The GitHub repository Agya-Aboagye-Otchere/CSCI-6379-3D-Printing-Defect-Detection-and-Correction contains a labelled image folder "processed" with 6 categories: bed adhesion, layer shifting, over extrusion, stringing, under extrusion, warping. Examples follow, each with its label.

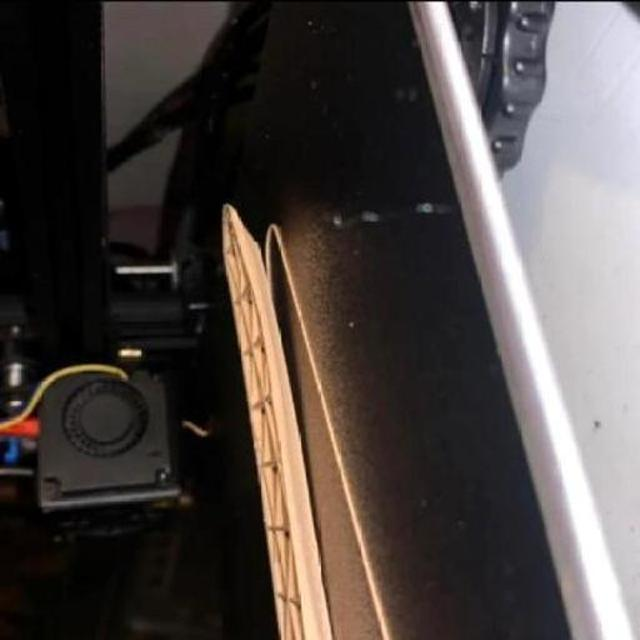
Label: warping

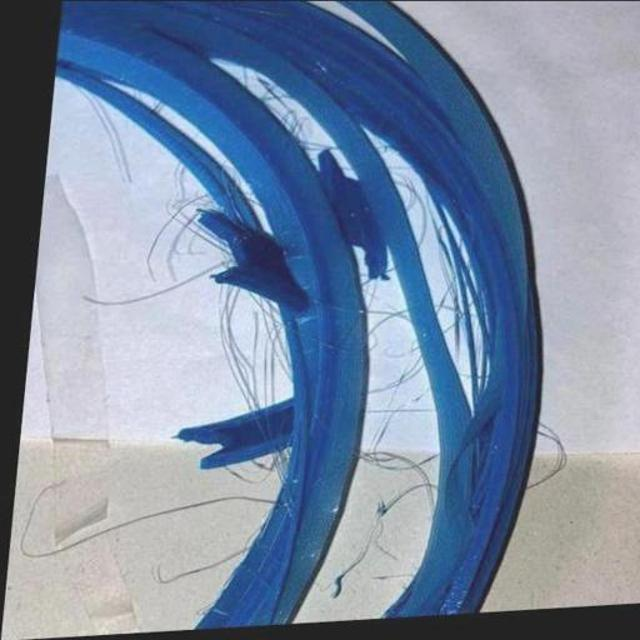
Label: stringing

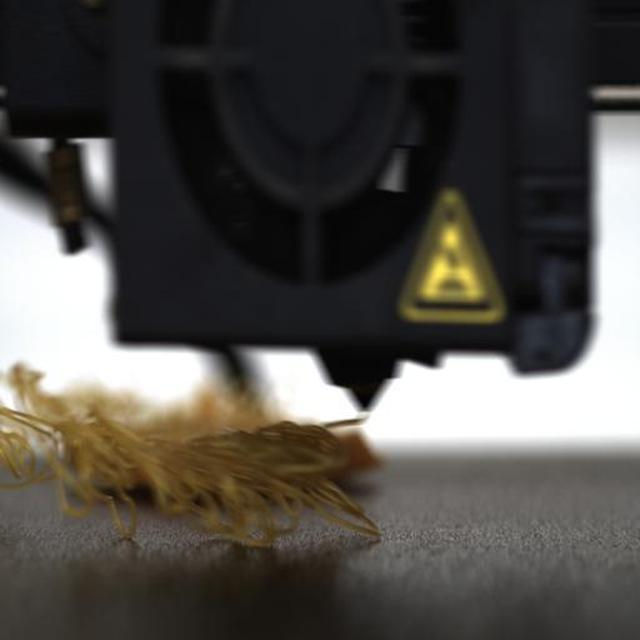
Label: bed adhesion

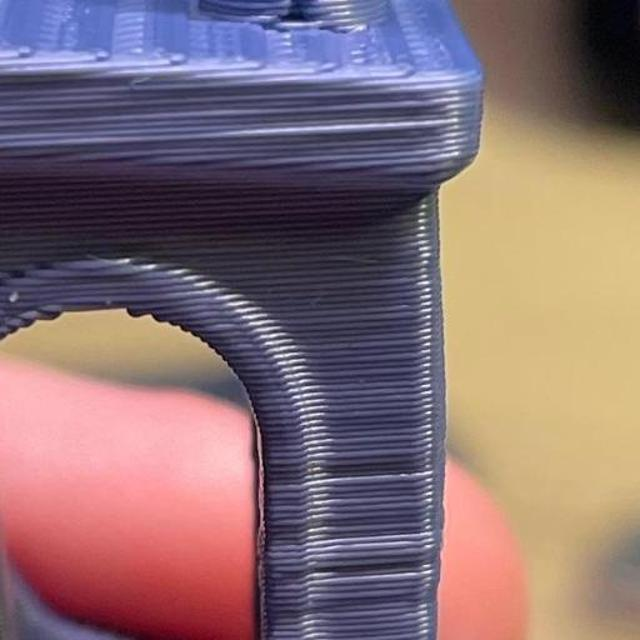
Label: over extrusion

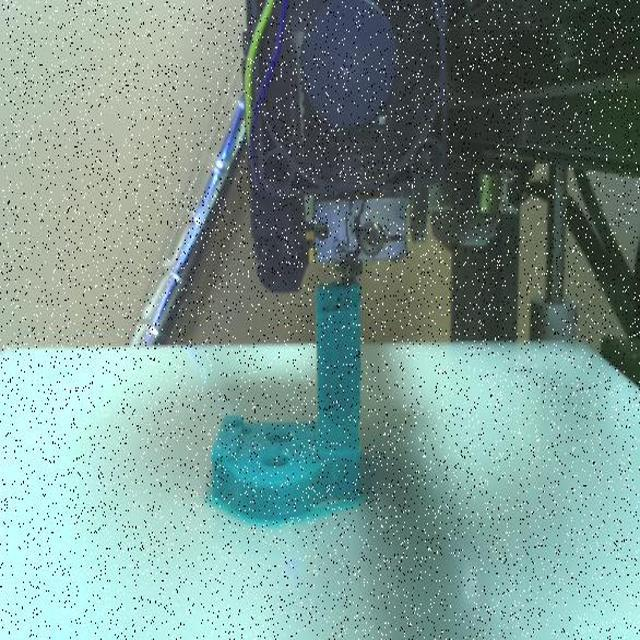
Label: over extrusion

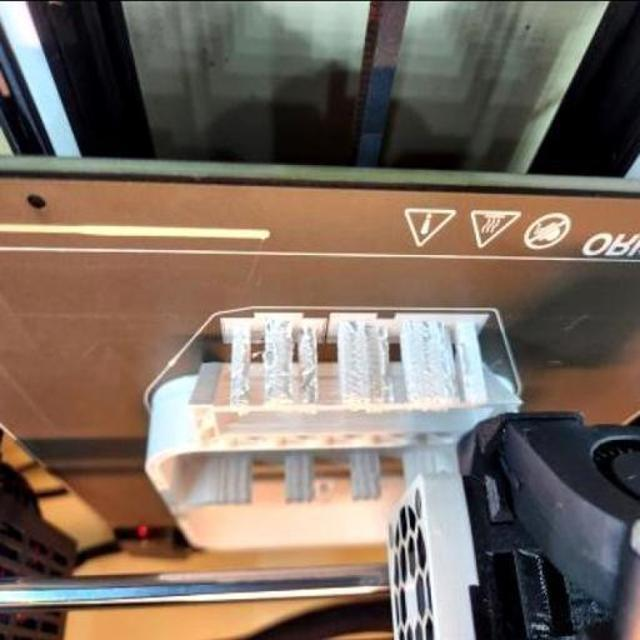
Label: under extrusion
